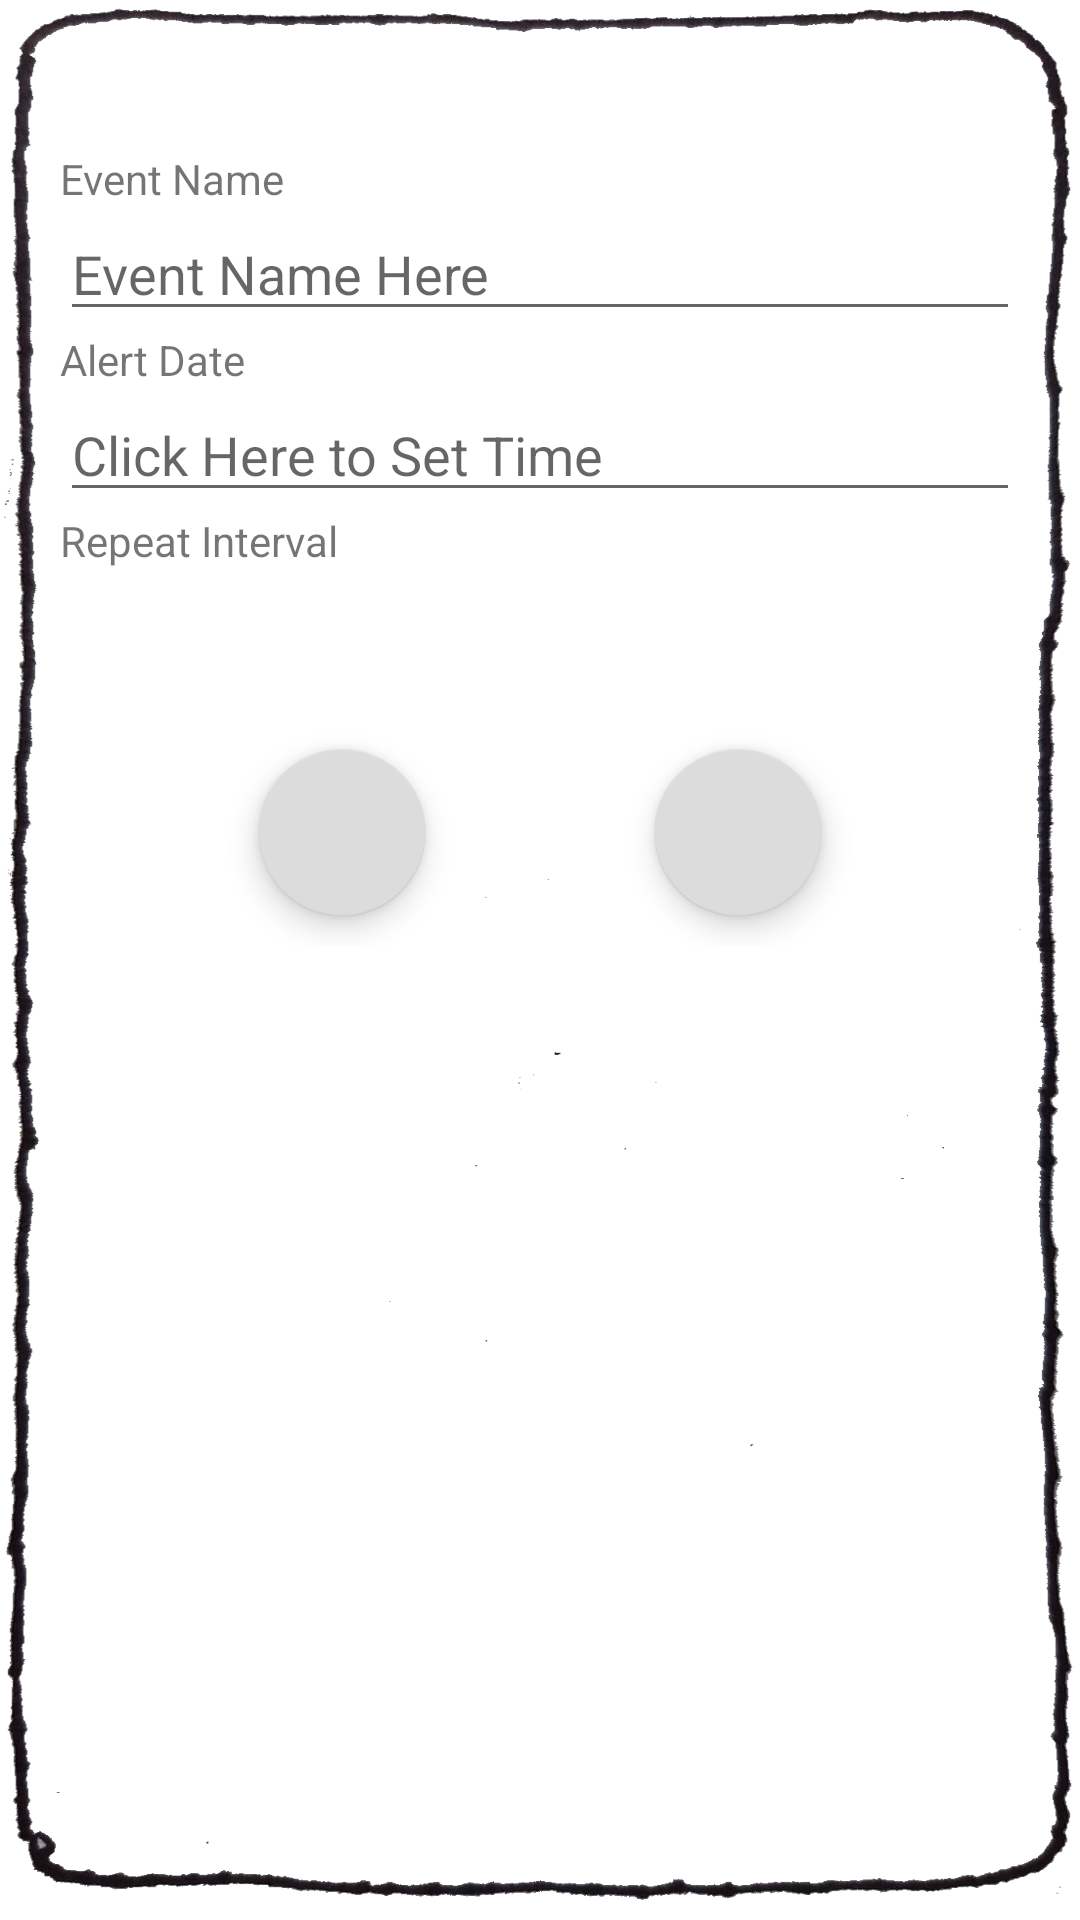

This screen was rendered from an Android layout file. Write that file and the resources it references.
<!-- AndroidManifest.xml: application theme Theme.Test_App -->
<!-- res/layout/activity_main2.xml -->
<?xml version="1.0" encoding="utf-8"?>
<LinearLayout xmlns:android="http://schemas.android.com/apk/res/android"
    xmlns:app="http://schemas.android.com/apk/res-auto"
    xmlns:tools="http://schemas.android.com/tools"
    android:layout_width="match_parent"
    android:layout_height="match_parent"
    tools:context=".MainActivity2"
    android:orientation="vertical"
    android:gravity="center_horizontal"
    android:paddingVertical="50dp"
    android:paddingHorizontal="20dp"
    android:background="@drawable/outline_activity"
    >

    <TextView
        android:layout_width="match_parent"
        android:layout_height="wrap_content"
        android:text="Event Name"
        />
    <EditText
        android:layout_width="match_parent"
        android:layout_height="wrap_content"
        android:id="@+id/event_name_et"
        android:lines="1"
        android:maxLines="1"
        android:inputType="textShortMessage"
        android:hint="Event Name Here"
        />
    <TextView
        android:layout_width="match_parent"
        android:layout_height="wrap_content"
        android:text="Alert Date"
        />


        <EditText
            android:layout_width="match_parent"
            android:layout_height="wrap_content"
            android:hint="Click Here to Set Time"
            android:id="@+id/event_date_view"
            android:cursorVisible="false"
            android:focusable="false"
            />

    <TextView
        android:layout_width="match_parent"
        android:layout_height="wrap_content"
        android:text="Repeat Interval"/>

    <RadioGroup
        android:id="@+id/interval_radio_group"
        android:layout_width="match_parent"
        android:layout_height="wrap_content">
    </RadioGroup>
    <androidx.constraintlayout.widget.ConstraintLayout
        android:layout_width="match_parent"
        android:layout_height="wrap_content"
        android:layout_marginVertical="50dp"
        >

        <com.google.android.material.floatingactionbutton.FloatingActionButton
            android:id="@+id/add_to_event"
            android:layout_width="wrap_content"
            android:layout_height="wrap_content"
            app:layout_constraintTop_toTopOf="parent"
            app:layout_constraintBottom_toBottomOf="parent"
            app:layout_constraintStart_toStartOf="parent"
            app:layout_constraintEnd_toStartOf="@id/delete_event"
            android:foreground="@drawable/outline_trash_button"
            android:layout_margin="10dp"/>

        <com.google.android.material.floatingactionbutton.FloatingActionButton
            android:id="@+id/delete_event"
            android:layout_width="wrap_content"
            android:layout_height="wrap_content"
            app:layout_constraintTop_toTopOf="parent"
            app:layout_constraintBottom_toBottomOf="parent"
            app:layout_constraintStart_toEndOf="@id/add_to_event"
            app:layout_constraintEnd_toEndOf="parent"
            android:layout_margin="10dp"
            android:foreground="@drawable/outline_done_button" />


    </androidx.constraintlayout.widget.ConstraintLayout>
</LinearLayout>
<!-- resources referenced by this layout -->
<resources>
  <!-- drawable outline_activity: png bitmap (drawable, 241619 bytes) -->
  <!-- drawable outline_done_button: jpg bitmap (drawable, 84078 bytes) -->
  <!-- drawable outline_trash_button: jpg bitmap (drawable, 46085 bytes) -->
  <style name="Theme.Test_App" parent="Theme.MaterialComponents.DayNight.NoActionBar">
          
          <item name="colorPrimary">@color/black</item>
          <item name="colorPrimaryVariant">@color/black</item>
          <item name="colorOnPrimary">#000000</item>
          
          <item name="colorSecondary">#919191</item>
          <item name="colorSecondaryVariant">@color/teal_700</item>
          <item name="colorOnSecondary">@color/black</item>
          
          <item name="android:statusBarColor" tools:targetApi="l">#000</item>
          
      </style>
  <!-- not gathered from this repository: default colours our renderer supplied (Android Studio template values) -->
  <color name="teal_700">#FF018786</color>
  <color name="black">#FF000000</color>
</resources>
